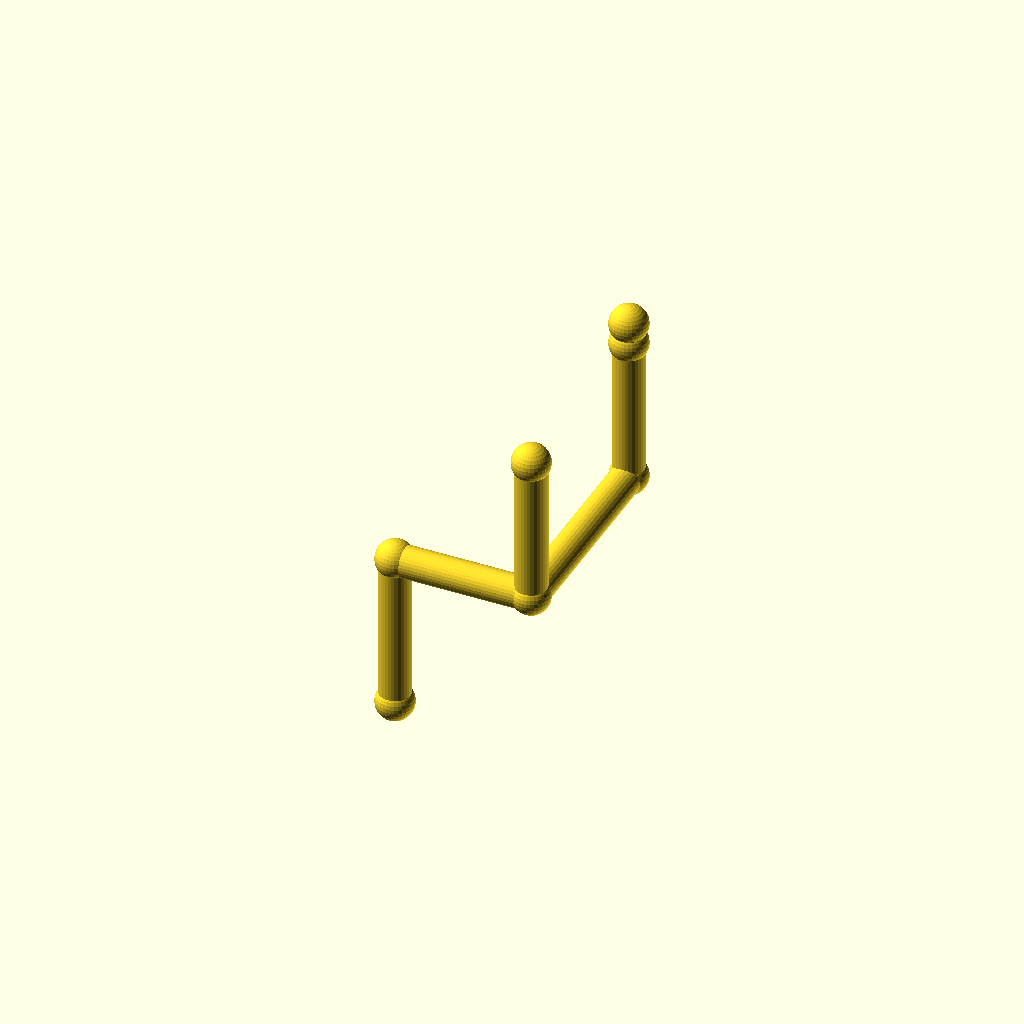
Cell 1: rendered with the file's own defaults.
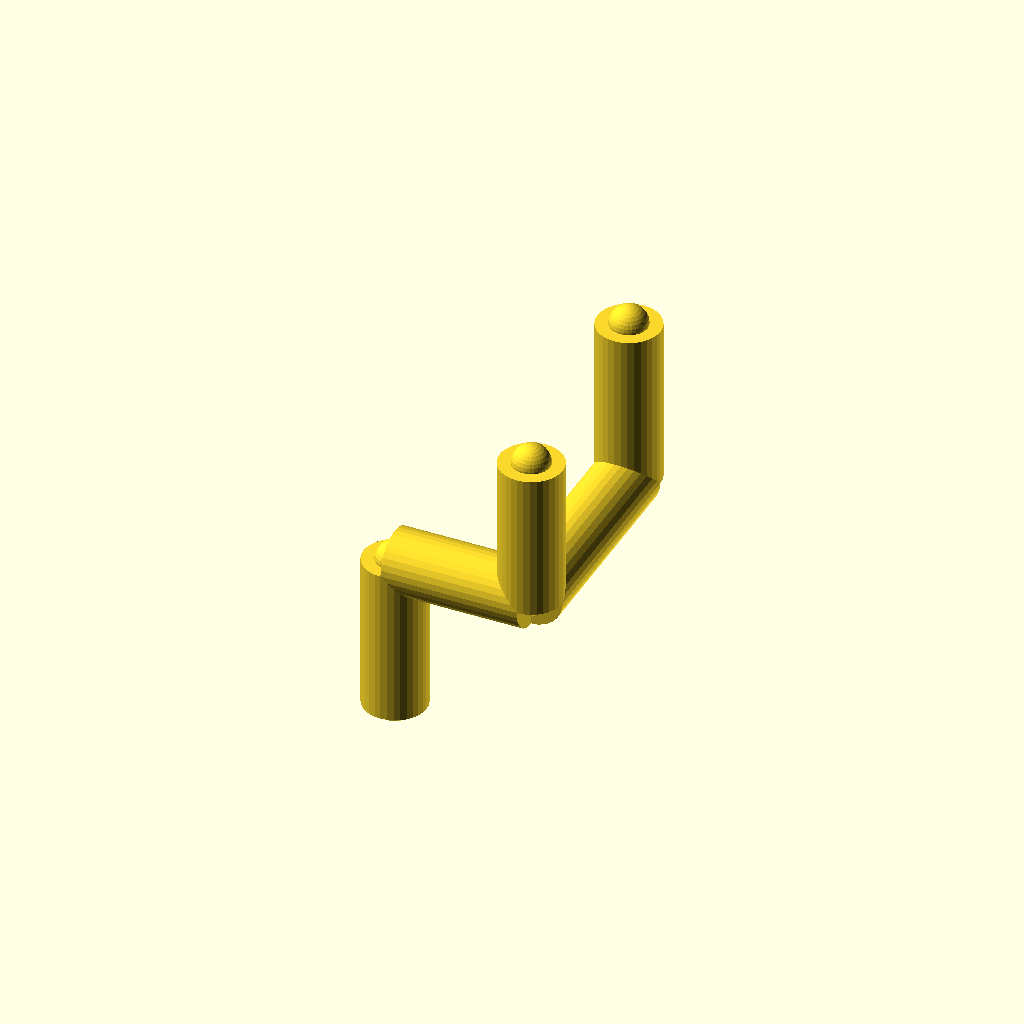
Cell 2: the same model with pipe_r = 6.
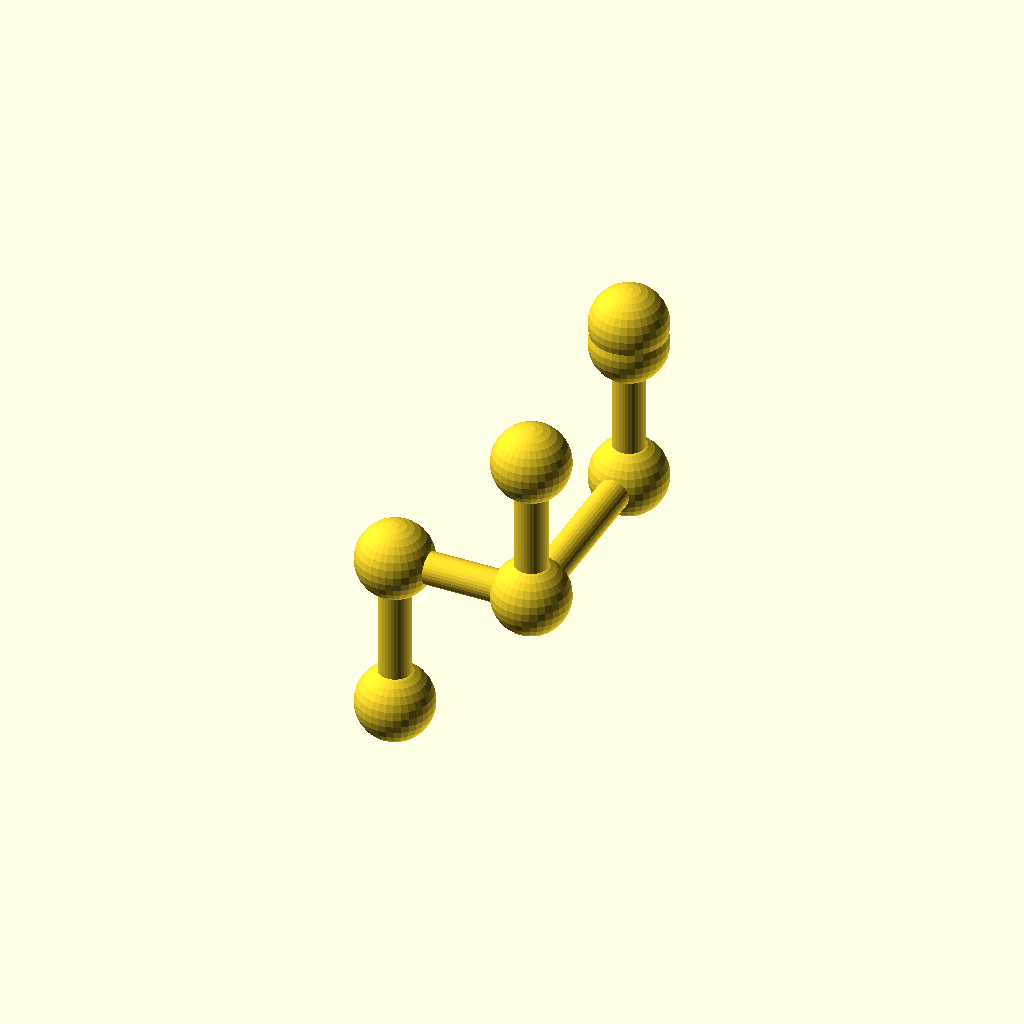
Cell 3: the same model with collar_r = 7.2.
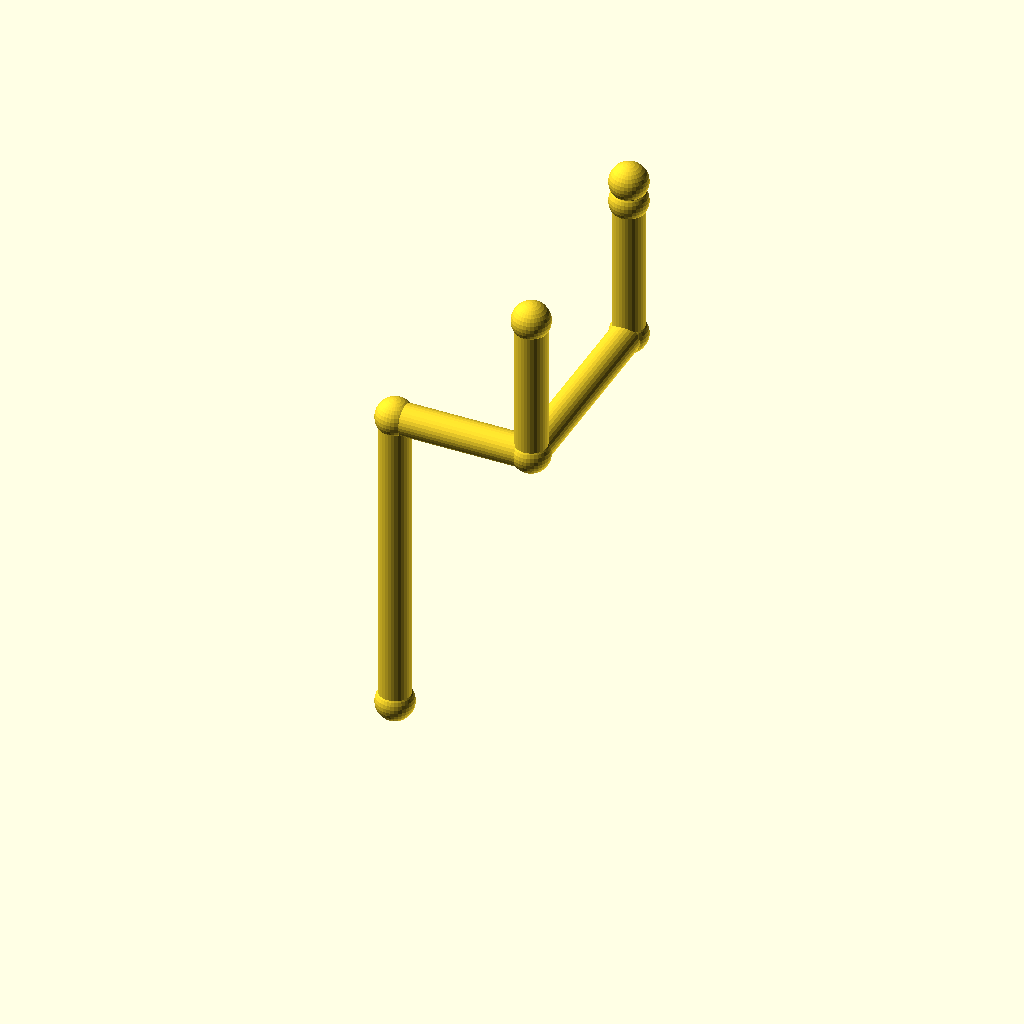
Cell 4 — leg_1 set to 60, the other parameters unchanged.
One fixed orthographic camera (rotation 55°, 0°, 25°; colour scheme Cornfield) for every cell.
Source of the model, optional_data/data/wire2/piperoutes/scene_0020.scad:
$fn = 32;

// ----------------------------------------------------------------------
// Pipe route
// ----------------------------------------------------------------------

// --- parameters (mm) ---
pipe_r = 3;               // pipe radius
collar_r = 3.6;           // joint collar radius
turn_90 = 90;             // right-angle elbow, degrees
turn_45 = 45;             // diagonal elbow angle, degrees
leg_1 = 30;               // length of pipe segment 1
leg_2 = 26;               // length of pipe segment 2
leg_3 = 40;               // length of pipe segment 3
leg_4 = 32;               // length of pipe segment 4
segments = 4;             // number of straight pipe segments
stub_3 = 28;              // branch stub length at node 3
stub_2 = 28;              // branch stub length at node 2

bbox_x = (leg_2) - (0) + 2 * collar_r;  // overall X, joints included
bbox_y = (leg_3) - (0) + 2 * collar_r;  // overall Y, joints included
bbox_z = (leg_1 + leg_4) - (0) + 2 * collar_r;  // overall Z, joints included
pipe_d = 2 * pipe_r;  // pipe outer diameter
collar_d = 2 * collar_r;  // collar diameter
p0 = [0, 0, 0];
p1 = p0 + [0, 0, 1] * leg_1;
p2 = p1 + [1, 0, 0] * leg_2;
p3 = p2 + [0, 1, 0] * leg_3;
p4 = p3 + [0, 0, 1] * leg_4;
b3 = p3 + [0, 0, 1] * stub_3;
b2 = p2 + [0, 0, 1] * stub_2;
nodes = [p0, p1, p2, p3, p4, b3, b2];

module member(a, b, r) {
  /* round stock from joint a to joint b, ends buried in the joint balls */
  d = b - a;
  length = norm(d);
  translate(a) rotate([0, acos(d[2] / length), atan2(d[1], d[0])])
    cylinder(h = length, r = r);
}

module joint(p, r) {
  /* ball at the joint centre, fatter than every member meeting there */
  translate(p) sphere(r = r);
}

/* members - each call is one graph edge */
member(nodes[0], nodes[1], pipe_r);
member(nodes[1], nodes[2], pipe_r);
member(nodes[2], nodes[3], pipe_r);
member(nodes[3], nodes[4], pipe_r);
member(nodes[3], nodes[5], pipe_r);
member(nodes[2], nodes[6], pipe_r);

/* joint balls */
for (p = nodes) joint(p, collar_r);
Parameter table extracted from the source (name, type, default, range or options):
pipe_r: number, default 3
collar_r: number, default 3.6
turn_90: number, default 90
turn_45: number, default 45
leg_1: number, default 30
leg_2: number, default 26
leg_3: number, default 40
leg_4: number, default 32
segments: number, default 4
stub_3: number, default 28
stub_2: number, default 28
p0: vector, default [0, 0, 0]
